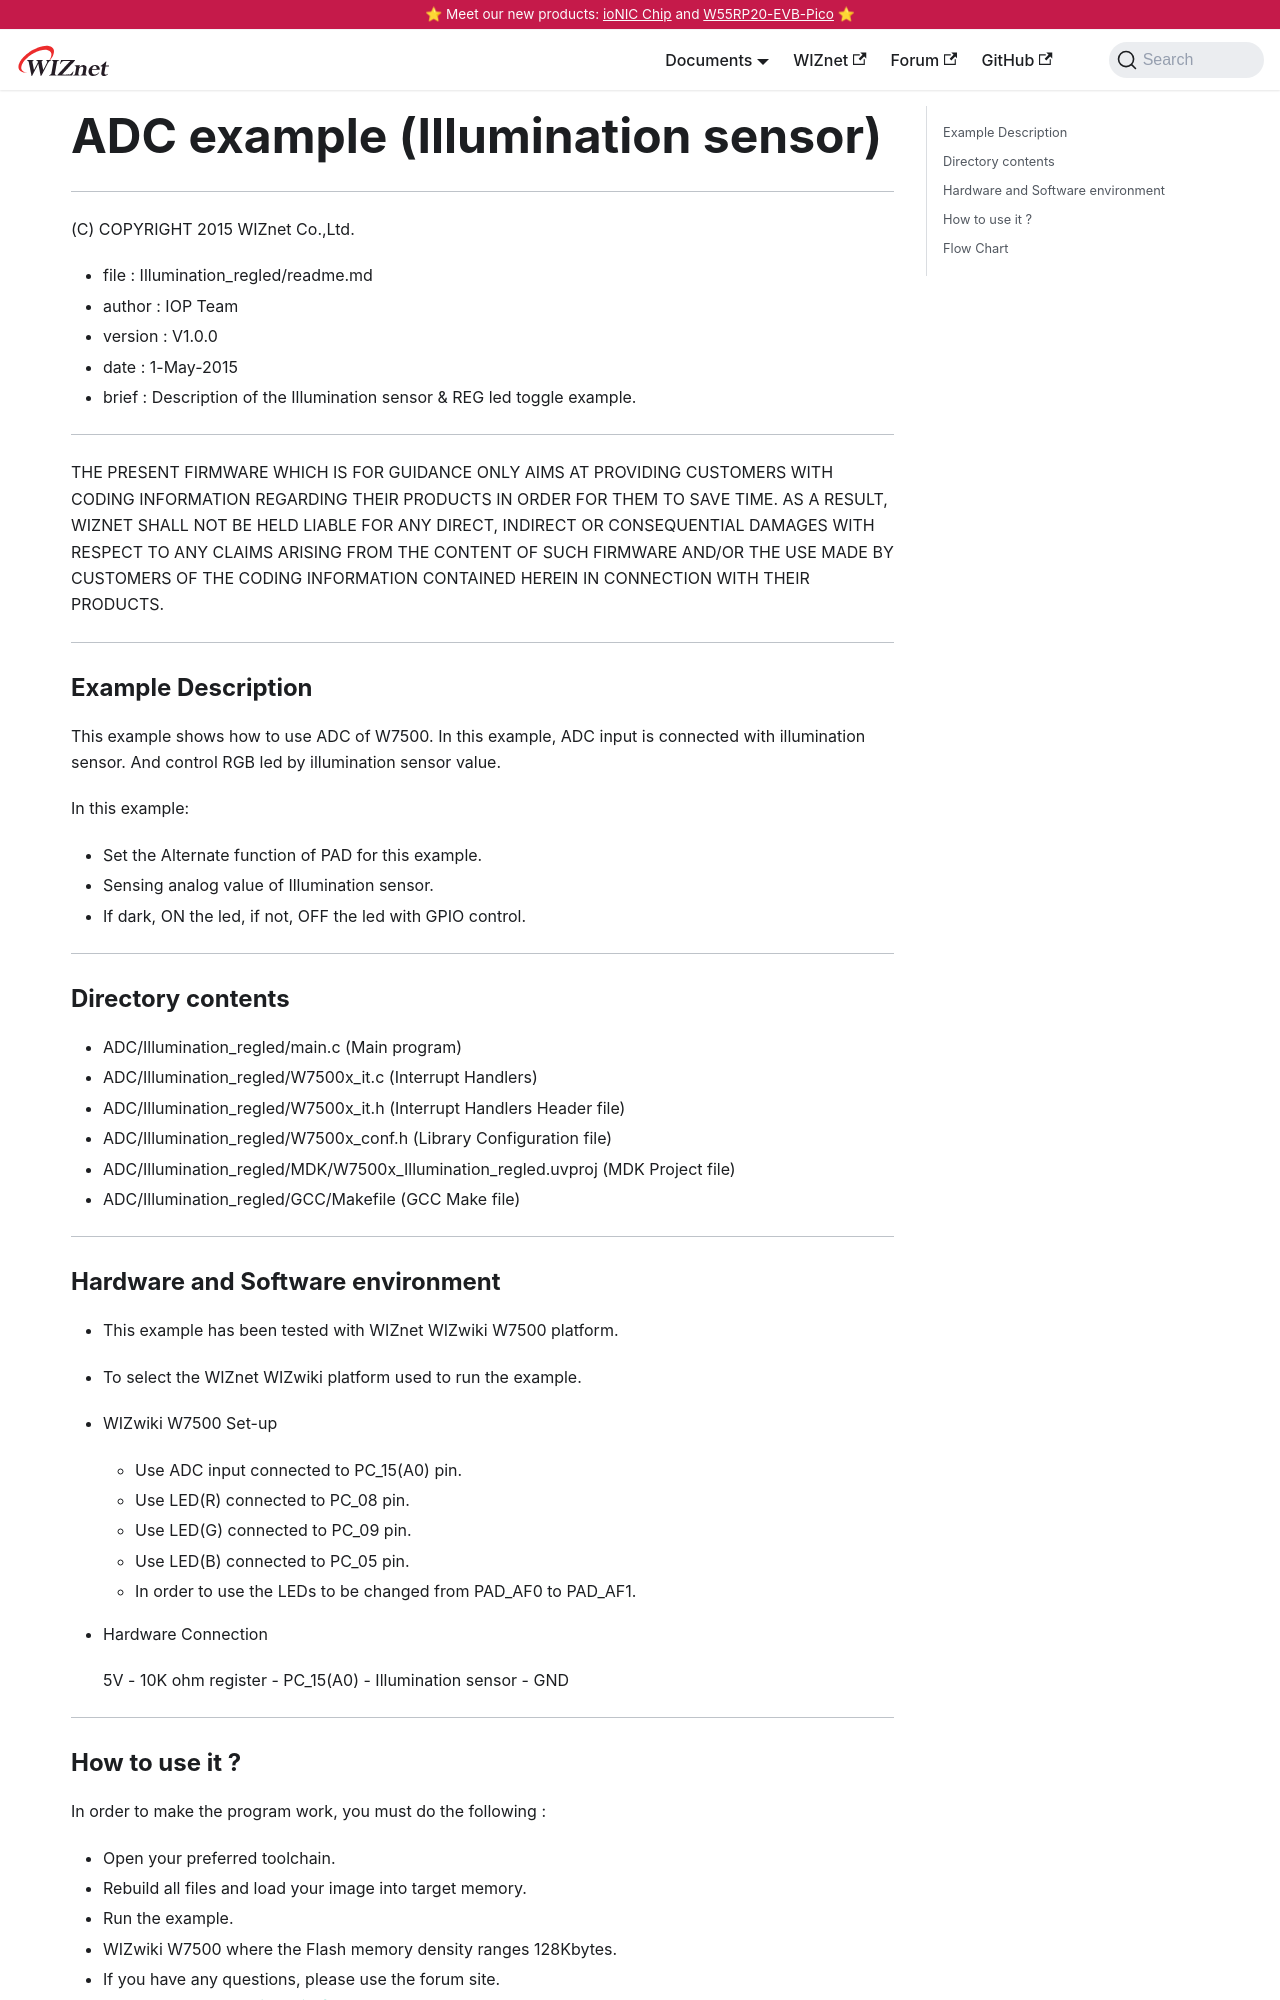

repository: Wiznet/document_framework · page: Product/Chip/MCU/w7500x_Common_resource/Peripherals-internal/illumination-sensor.html · generator: docusaurus

---
id: illumination-sensor
title: ADC example (Illumination sensor)
date: 2020-06-10
--- 

******************************************************************************
(C) COPYRIGHT 2015 WIZnet Co.,Ltd.

  * file    : Illumination_regled/readme.md
  * author  : IOP Team
  * version : V1.0.0
  * date    : 1-May-2015
  * brief   : Description of the Illumination sensor & REG led toggle example.
******************************************************************************
THE PRESENT FIRMWARE WHICH IS FOR GUIDANCE ONLY AIMS AT PROVIDING CUSTOMERS WITH CODING INFORMATION REGARDING THEIR PRODUCTS IN ORDER FOR THEM TO SAVE TIME. AS A RESULT, WIZNET SHALL NOT BE HELD LIABLE FOR ANY DIRECT, INDIRECT OR CONSEQUENTIAL DAMAGES WITH RESPECT TO ANY CLAIMS ARISING FROM THE CONTENT OF SUCH FIRMWARE AND/OR THE USE MADE BY CUSTOMERS OF THE CODING INFORMATION CONTAINED HEREIN IN CONNECTION WITH THEIR PRODUCTS.
******************************************************************************

### Example Description

This example shows how to use ADC of W7500.
In this example, ADC input is connected with illumination sensor. And control RGB led by illumination sensor value.

In this example:
  - Set the Alternate function of PAD for this example.
  - Sensing analog value of Illumination sensor.
  - If dark, ON the led, if not, OFF the led with GPIO control.
______________________________________________________________________________

### Directory contents

  - ADC/Illumination_regled/main.c                                (Main program)
  - ADC/Illumination_regled/W7500x_it.c                           (Interrupt Handlers)
  - ADC/Illumination_regled/W7500x_it.h                           (Interrupt Handlers Header file)
  - ADC/Illumination_regled/W7500x_conf.h                         (Library Configuration file)
  - ADC/Illumination_regled/MDK/W7500x_Illumination_regled.uvproj     (MDK Project file)
  - ADC/Illumination_regled/GCC/Makefile                          (GCC Make file)
______________________________________________________________________________
